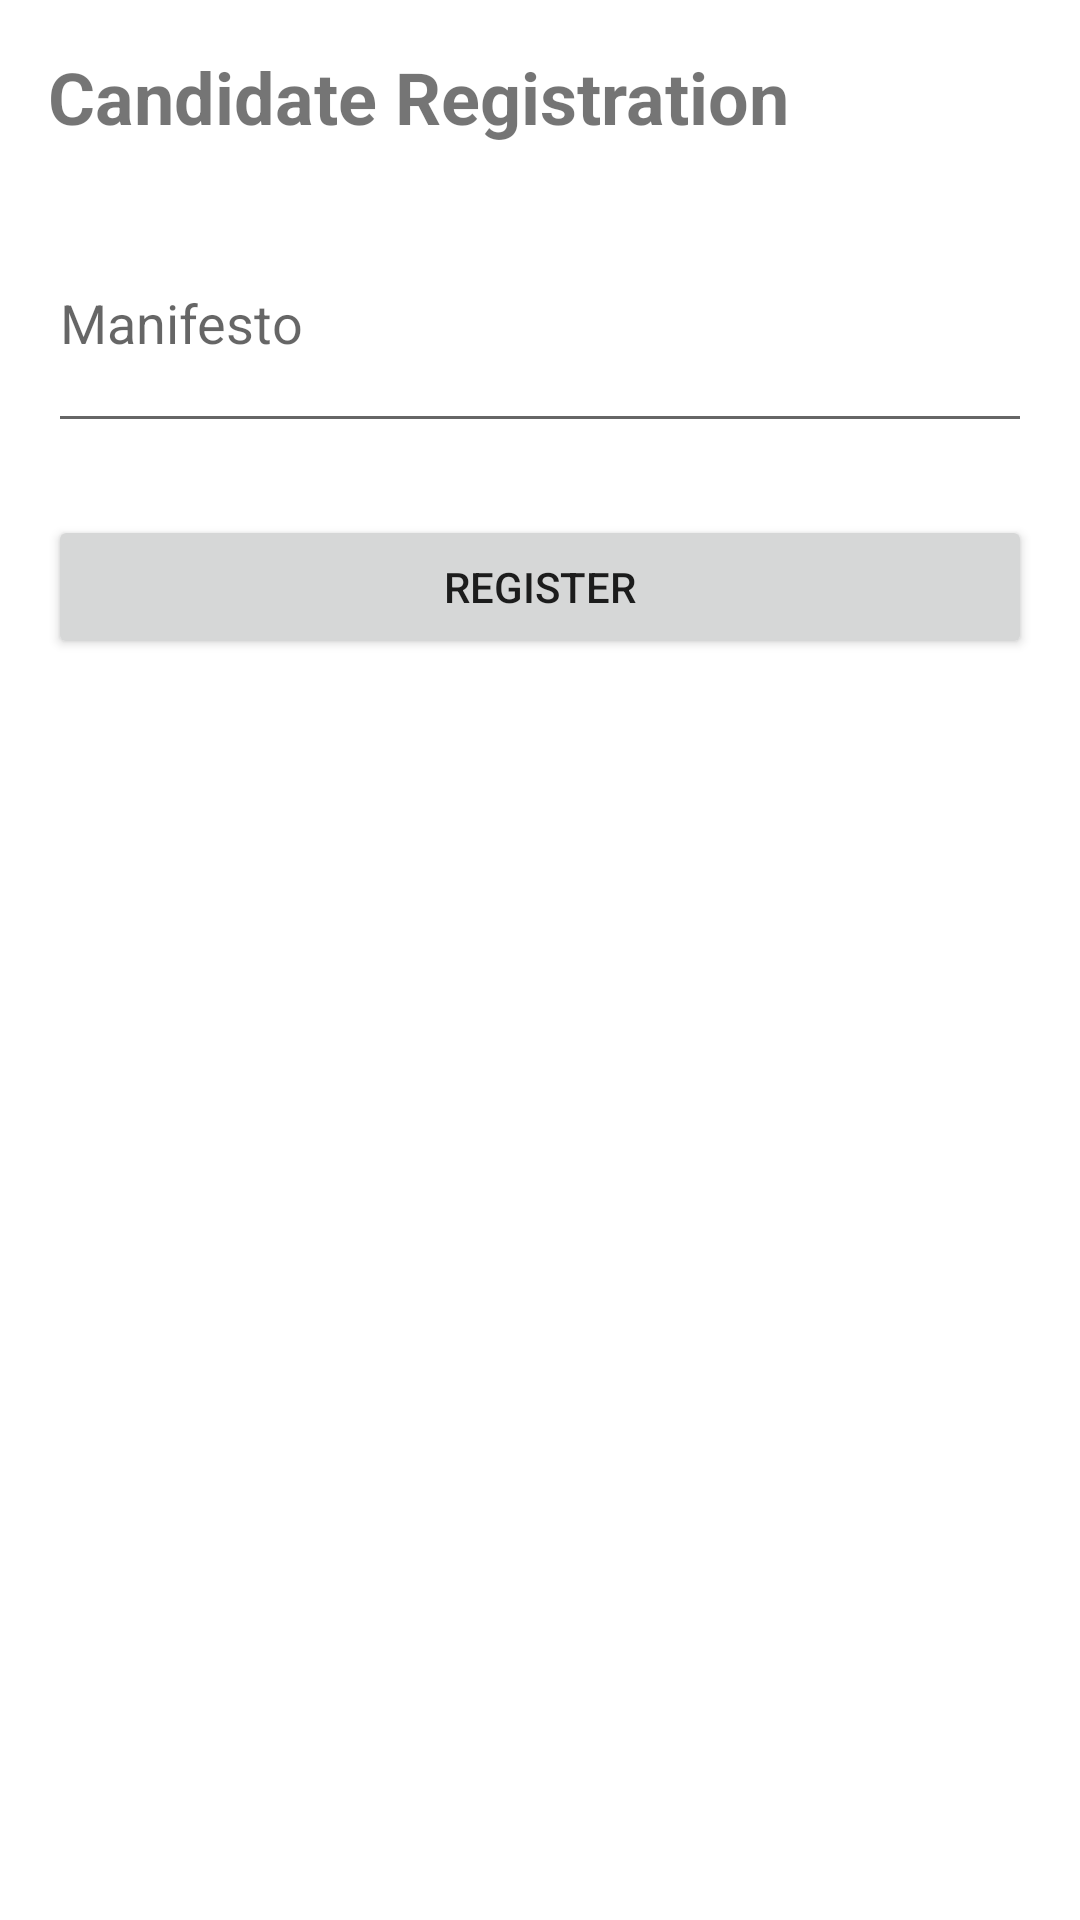

The Android layout XML behind this screen, and the referenced resources:
<!-- AndroidManifest.xml: application theme Theme.XVote -->
<!-- res/layout/activity_candidate_registration.xml -->
<?xml version="1.0" encoding="utf-8"?>
<LinearLayout xmlns:android="http://schemas.android.com/apk/res/android"
    xmlns:tools="http://schemas.android.com/tools"
    android:layout_width="match_parent"
    android:layout_height="match_parent"
    android:orientation="vertical"
    android:padding="16dp"
    tools:context=".CandidateRegistration">

    <TextView
        android:id="@+id/registrationTitleTextView"
        android:layout_width="match_parent"
        android:layout_height="wrap_content"
        android:text="Candidate Registration"
        android:textSize="24sp"
        android:textStyle="bold"
        android:layout_marginBottom="16dp" />

    <EditText
        android:id="@+id/manifestoEditText"
        android:layout_width="match_parent"
        android:layout_height="wrap_content"
        android:hint="Manifesto"
        android:inputType="textMultiLine"
        android:minLines="3"
        android:layout_marginBottom="8dp" />

    <Button
        android:id="@+id/registerButton"
        android:layout_width="match_parent"
        android:layout_height="wrap_content"
        android:text="Register"
        android:layout_marginTop="16dp" />

</LinearLayout>
<!-- resources referenced by this layout -->
<resources>
  <style name="Theme.XVote" parent="Theme.MaterialComponents.DayNight.DarkActionBar">
          
          <item name="colorPrimary">@color/purple_500</item>
          <item name="colorPrimaryVariant">@color/purple_700</item>
          <item name="colorOnPrimary">@color/white</item>
          
          <item name="colorSecondary">@color/teal_200</item>
          <item name="colorSecondaryVariant">@color/teal_700</item>
          <item name="colorOnSecondary">@color/black</item>
          
          <item name="android:statusBarColor">?attr/colorPrimaryVariant</item>
          
      </style>
  <!-- not gathered from this repository: default colours our renderer supplied (Android Studio template values) -->
  <color name="purple_500">#FF6200EE</color>
  <color name="purple_700">#FF3700B3</color>
  <color name="teal_200">#FF03DAC5</color>
  <color name="teal_700">#FF018786</color>
  <color name="black">#FF000000</color>
  <color name="white">#FFFFFFFF</color>
</resources>
